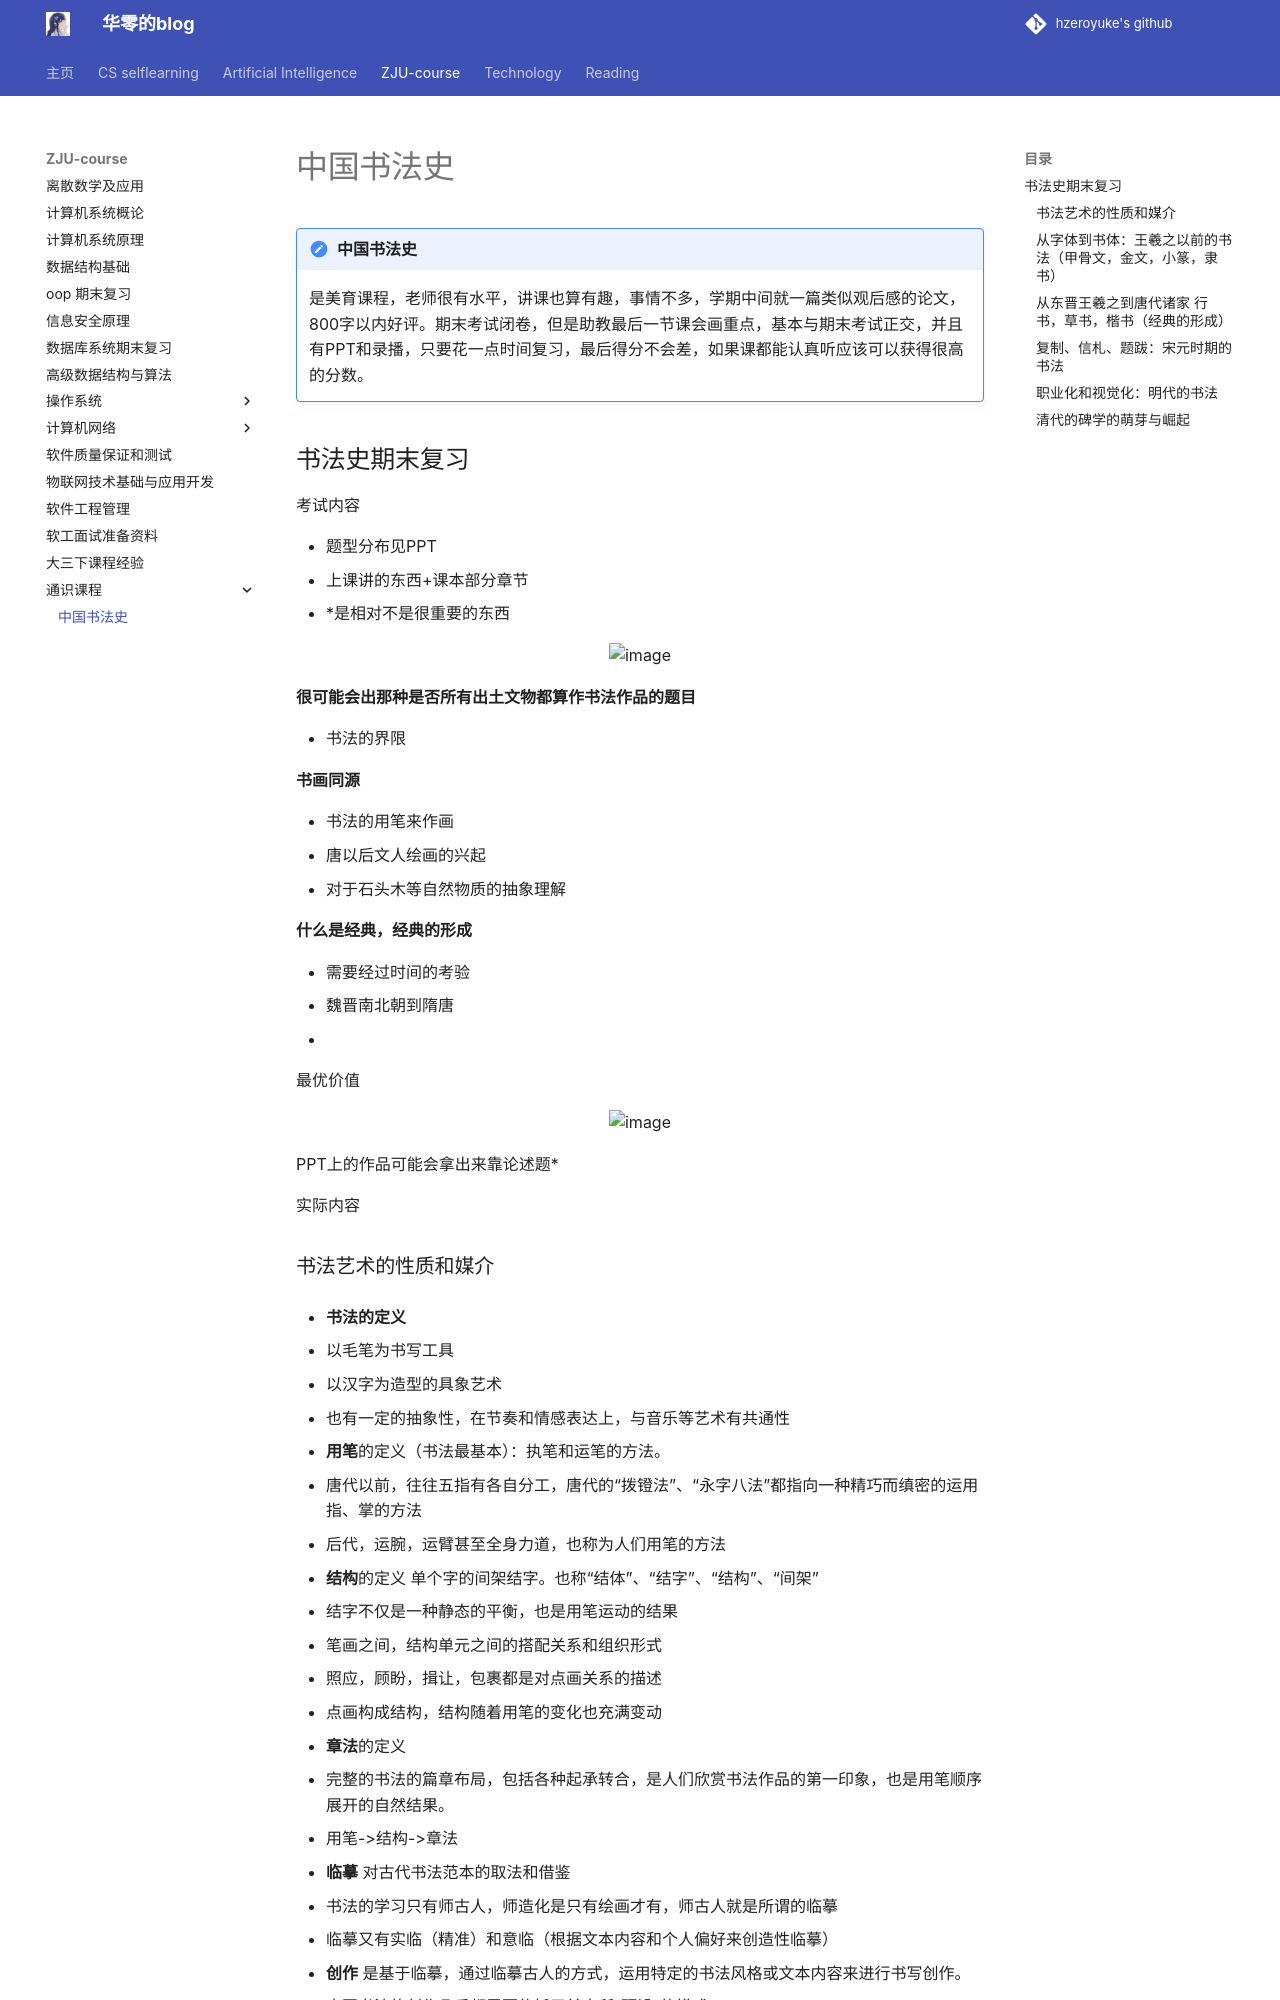

repository: hzeroyuke/my_blog · page: ZJU-course/通识课程/中国书法史/中国书法史/index.html · generator: mkdocs

# 中国书法史

!!! note "中国书法史"
	是美育课程，老师很有水平，讲课也算有趣，事情不多，学期中间就一篇类似观后感的论文，800字以内好评。期末考试闭卷，但是助教最后一节课会画重点，基本与期末考试正交，并且有PPT和录播，只要花一点时间复习，最后得分不会差，如果课都能认真听应该可以获得很高的分数。

## 书法史期末复习

考试内容

* 题型分布见PPT
* 上课讲的东西+课本部分章节
* *是相对不是很重要的东西

![image](assets/image-20240426145834-2yhq4hg.png)

**很可能会出那种是否所有出土文物都算作书法作品的题目**

* 书法的界限

**书画同源**

* 书法的用笔来作画
* 唐以后文人绘画的兴起
* 对于石头木等自然物质的抽象理解

**什么是经典，经典的形成**

* 需要经过时间的考验
* 魏晋南北朝到隋唐
* 

最优价值

![image](assets/image-20240428145438-akme6jl.png)

PPT上的作品可能会拿出来靠论述题*

实际内容
